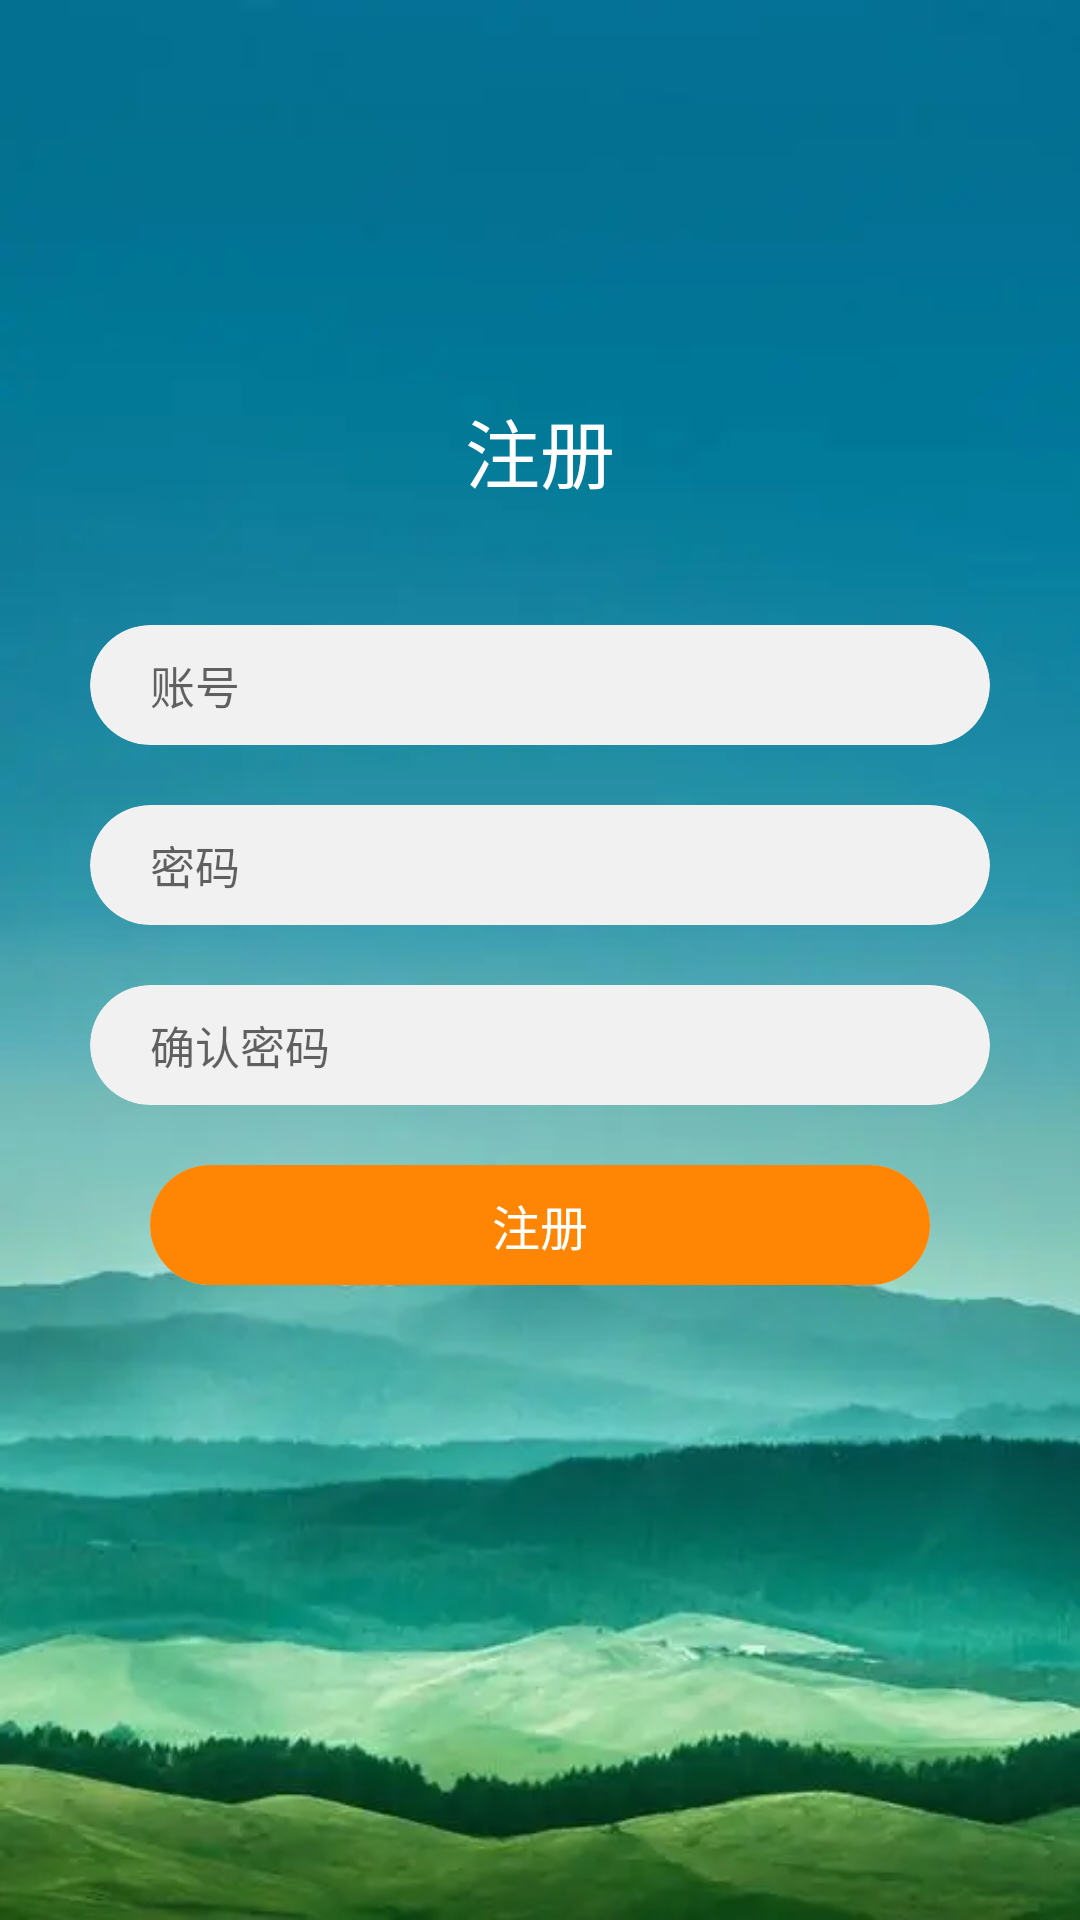

Reconstruct the res/layout file that produces this screen, plus the resources it refers to.
<!-- AndroidManifest.xml: activity theme Theme.MyShop.NoActionBar.Fullscreen -->
<!-- res/layout/activity_register.xml -->
<?xml version="1.0" encoding="utf-8"?>
<androidx.constraintlayout.widget.ConstraintLayout xmlns:android="http://schemas.android.com/apk/res/android"
    xmlns:app="http://schemas.android.com/apk/res-auto"
    xmlns:tools="http://schemas.android.com/tools"
    android:layout_width="match_parent"
    android:layout_height="match_parent"
    android:background="@drawable/login_bck"
    tools:context=".activity.RegisterActivity">

    <LinearLayout
        android:layout_marginBottom="80dp"
        app:layout_constraintTop_toTopOf="parent"
        app:layout_constraintBottom_toBottomOf="parent"
        android:layout_width="match_parent"
        android:layout_height="wrap_content"
        android:orientation="vertical"
        >
        <TextView
            android:layout_width="match_parent"
            android:layout_height="wrap_content"
            android:text="注册"
            android:textColor="@color/white"
            android:gravity="center"
            android:textSize="25sp"
            />

        <androidx.cardview.widget.CardView
            app:cardBackgroundColor="@color/bck_color"
            android:layout_marginTop="40dp"
            android:layout_marginRight="30dp"
            android:layout_marginLeft="30dp"
            android:background="@color/bck_color"
            android:layout_width="match_parent"
            app:cardCornerRadius="20dp"
            android:layout_height="40dp"
            app:cardElevation="0dp"
            app:cardMaxElevation="0dp">
            <EditText
                android:id="@+id/account"
                android:textSize="15sp"
                android:paddingStart="20dp"
                android:hint="账号"
                android:inputType="textEmailAddress"
                android:layout_width="match_parent"
                android:layout_height="match_parent"
                android:background="@null"
                />
        </androidx.cardview.widget.CardView>

        <androidx.cardview.widget.CardView
            app:cardBackgroundColor="@color/bck_color"
            app:cardElevation="0dp"
            app:cardMaxElevation="0dp"
            android:layout_marginTop="20dp"
            android:layout_marginRight="30dp"
            android:layout_marginLeft="30dp"
            android:background="@color/bck_color"
            android:layout_width="match_parent"
            app:cardCornerRadius="20dp"
            android:layout_height="40dp">
            <EditText
                android:id="@+id/password"
                android:textSize="15sp"
                android:inputType="textPassword"
                android:paddingLeft="20dp"
                android:hint="密码"
                android:layout_width="match_parent"
                android:layout_height="match_parent"
                android:background="@null"
                />
        </androidx.cardview.widget.CardView>

        <androidx.cardview.widget.CardView
            app:cardBackgroundColor="@color/bck_color"
            app:cardElevation="0dp"
            app:cardMaxElevation="0dp"
            app:layout_constraintTop_toBottomOf="@id/loginView"
            android:layout_marginTop="20dp"
            android:layout_marginRight="30dp"
            android:layout_marginLeft="30dp"
            android:background="@color/bck_color"
            android:layout_width="match_parent"
            app:cardCornerRadius="20dp"
            android:layout_height="40dp">
            <EditText
                android:id="@+id/password_conform"
                android:textSize="15sp"
                android:inputType="textPassword"
                android:paddingLeft="20dp"
                android:hint="确认密码"
                android:layout_width="match_parent"
                android:layout_height="match_parent"
                android:background="@null"
                />
        </androidx.cardview.widget.CardView>

        <androidx.cardview.widget.CardView
            app:cardElevation="0dp"
            app:cardMaxElevation="0dp"
            android:layout_marginTop="20dp"
            android:layout_width="match_parent"
            android:layout_height="40dp"
            android:layout_marginLeft="50dp"
            app:cardCornerRadius="20dp"
            android:layout_marginRight="50dp">
            <TextView
                android:id="@+id/submit"
                android:textColor="@color/white"
                android:textSize="16sp"
                android:gravity="center"
                android:background="#FF8504"
                android:layout_width="match_parent"
                android:layout_height="match_parent"
                android:text="注册"
                />
        </androidx.cardview.widget.CardView>

    </LinearLayout>

</androidx.constraintlayout.widget.ConstraintLayout>
<!-- resources referenced by this layout -->
<resources>
  <color name="bck_color">#F1F1F1</color>
  <color name="white">#FFFFFFFF</color>
  <!-- drawable login_bck: png bitmap (drawable, 251255 bytes) -->
  <style name="Theme.MyShop.NoActionBar.Fullscreen">
          <item name="windowActionBar">false</item>
          <item name="windowNoTitle">true</item>
          <item name="android:windowFullscreen">true</item>
          <item name="android:windowTranslucentStatus">true</item>
          <item name="android:windowTranslucentNavigation">false</item>
          <item name="android:windowLayoutInDisplayCutoutMode">shortEdges</item>
      </style>
</resources>
